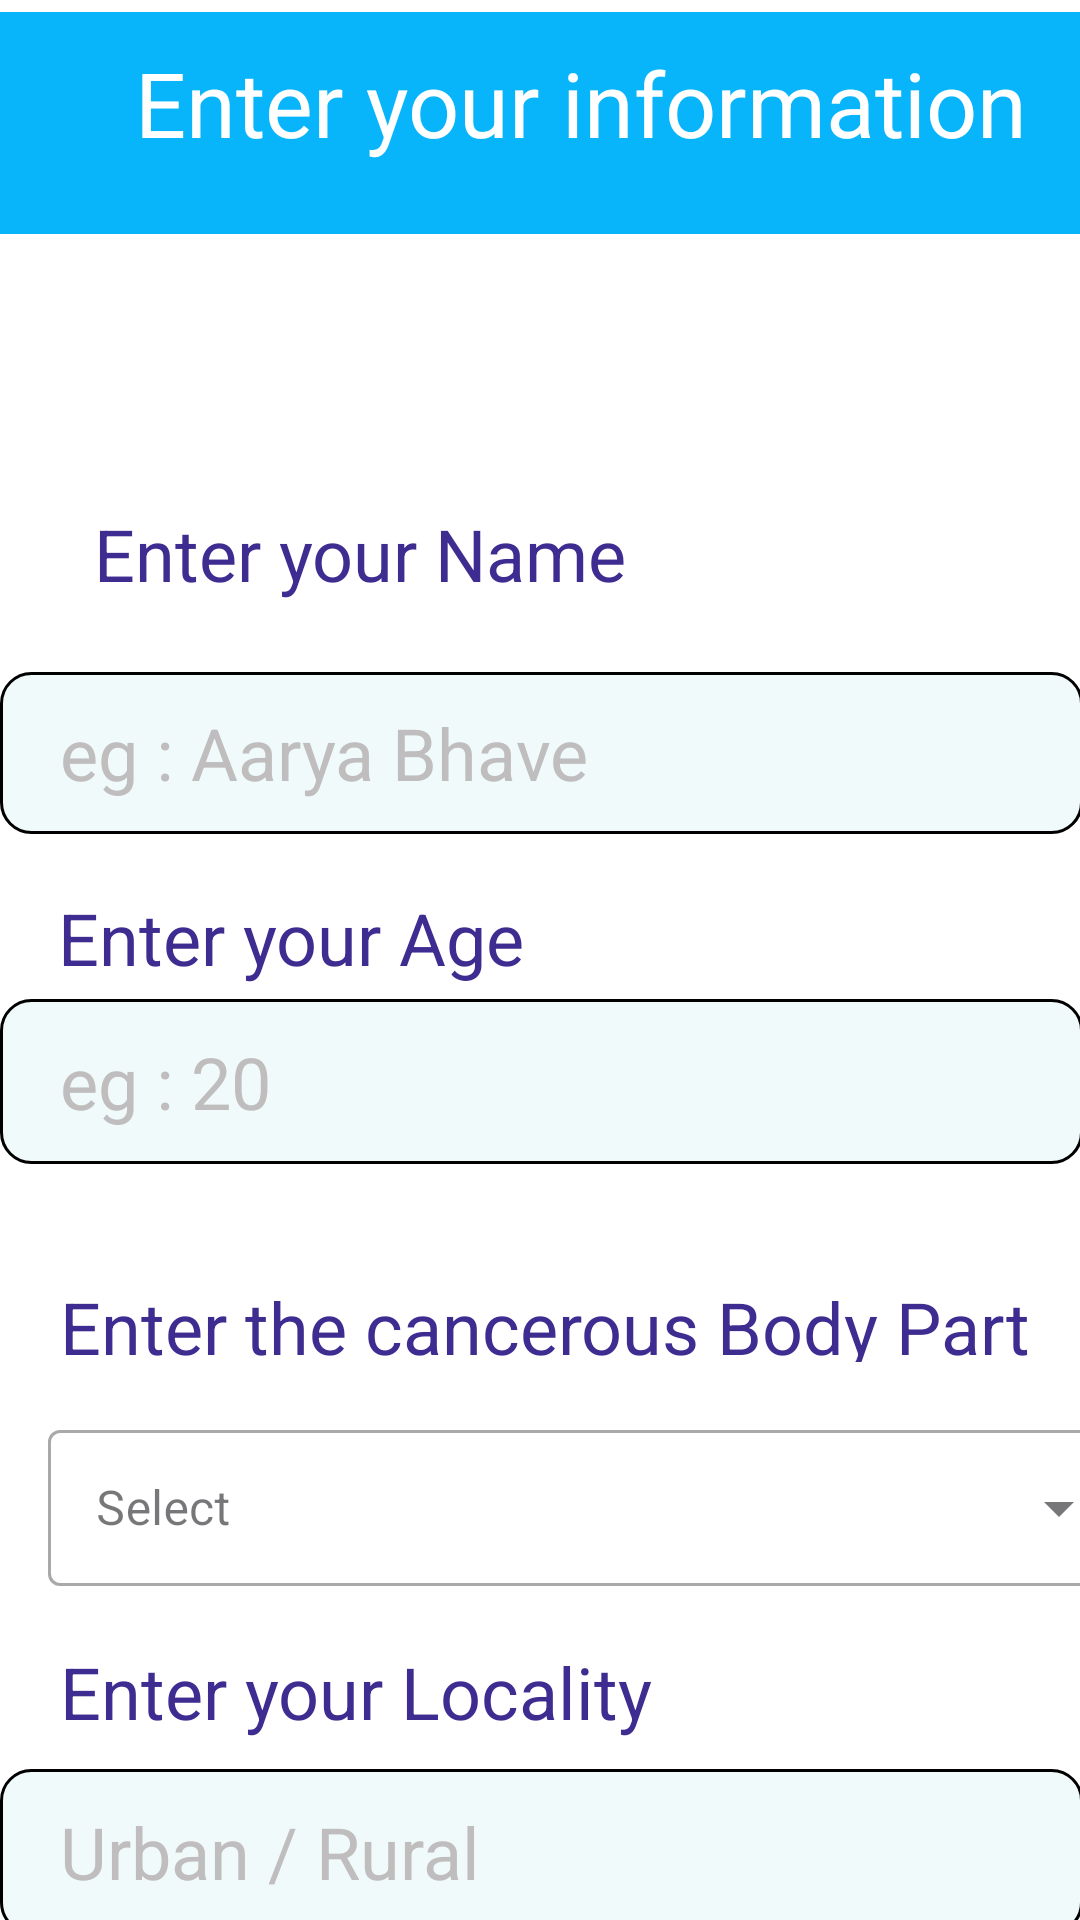

This screen was rendered from an Android layout file. Write that file and the resources it references.
<!-- AndroidManifest.xml: application theme Theme.LesionLens3 -->
<!-- res/layout/get_data.xml -->
<?xml version="1.0" encoding="utf-8"?>
<androidx.constraintlayout.widget.ConstraintLayout xmlns:android="http://schemas.android.com/apk/res/android"
    xmlns:app="http://schemas.android.com/apk/res-auto"
    xmlns:tools="http://schemas.android.com/tools"
    android:layout_width="match_parent"
    android:layout_height="match_parent"
    android:background="@drawable/ffffff"
    android:textAlignment="center"
    tools:context=".MainActivity">

    <TextView
        android:id="@+id/textView"
        android:layout_width="417dp"
        android:layout_height="74dp"
        android:layout_marginTop="4dp"
        android:background="@drawable/bg"
        android:fontFamily="sans-serif"
        android:paddingLeft="45dp"
        android:paddingTop="10dp"
        android:paddingRight="10dp"
        android:paddingBottom="10dp"
        android:text="Enter your information"
        android:textColor="#FFFFFF"
        android:textSize="30sp"
        android:textStyle="normal"
        app:layout_constraintBottom_toTopOf="@+id/editTextText"
        app:layout_constraintEnd_toEndOf="parent"
        app:layout_constraintHorizontal_bias="0.0"
        app:layout_constraintStart_toStartOf="parent"
        app:layout_constraintTop_toTopOf="parent"
        app:layout_constraintVertical_bias="0.0" />

    <EditText
        android:id="@+id/editTextText"
        android:layout_width="361dp"
        android:layout_height="54dp"
        android:layout_marginTop="224dp"
        android:background="@drawable/rounded_corner_view"
        android:ems="10"
        android:hint="eg : Aarya Bhave"
        android:inputType="text"
        android:paddingLeft="20dp"
        android:paddingTop="10dp"
        android:paddingRight="10dp"
        android:paddingBottom="10dp"
        android:textColor="#000000"
        android:textColorHint="#BFBDBD"
        android:textSize="24sp"
        android:textStyle="normal"
        app:layout_constraintEnd_toEndOf="parent"
        app:layout_constraintHorizontal_bias="0.28"
        app:layout_constraintStart_toStartOf="parent"
        app:layout_constraintTop_toTopOf="parent" />

    <Button
        android:id="@+id/button"
        android:layout_width="145dp"
        android:layout_height="53dp"
        android:layout_marginTop="432dp"
        android:backgroundTint="#09B5FA"
        android:fontFamily="sans-serif"
        android:text="Submit"
        android:textColor="@color/white"
        android:textSize="16sp"
        app:cornerRadius="20dp"
        app:layout_constraintBottom_toBottomOf="parent"
        app:layout_constraintEnd_toEndOf="parent"
        app:layout_constraintHorizontal_bias="0.458"
        app:layout_constraintStart_toStartOf="parent"
        app:layout_constraintTop_toBottomOf="@+id/editTextText"
        app:layout_constraintVertical_bias="0.505" />

    <EditText
        android:id="@+id/editTextText2"
        android:layout_width="361dp"
        android:layout_height="55dp"
        android:background="@drawable/rounded_corner_view"
        android:ems="10"
        android:fontFamily="sans-serif"
        android:hint="eg : 20"
        android:inputType="text"
        android:paddingLeft="20dp"
        android:paddingTop="10dp"
        android:paddingRight="10dp"
        android:paddingBottom="10dp"
        android:textColorHint="#FFBFBDBD"
        android:textSize="24sp"
        android:textStyle="normal"
        app:layout_constraintBottom_toBottomOf="parent"
        app:layout_constraintEnd_toEndOf="parent"
        app:layout_constraintHorizontal_bias="0.36"
        app:layout_constraintStart_toStartOf="parent"
        app:layout_constraintTop_toBottomOf="@+id/editTextText"
        app:layout_constraintVertical_bias="0.179" />

    <EditText
        android:id="@+id/editTextText4"
        android:layout_width="361dp"
        android:layout_height="55dp"
        android:background="@drawable/rounded_corner_view"
        android:ems="10"
        android:fontFamily="sans-serif"
        android:hint="Urban / Rural"
        android:inputType="text"
        android:paddingLeft="20dp"
        android:paddingTop="10dp"
        android:paddingRight="10dp"
        android:paddingBottom="10dp"
        android:textColorHint="#FFBFBDBD"
        android:textSize="24sp"
        android:textStyle="normal"
        app:layout_constraintBottom_toTopOf="@+id/button"
        app:layout_constraintEnd_toEndOf="parent"
        app:layout_constraintHorizontal_bias="0.32"
        app:layout_constraintStart_toStartOf="parent"
        app:layout_constraintTop_toBottomOf="@+id/editTextText2"
        app:layout_constraintVertical_bias="0.78" />

    <TextView
        android:id="@+id/textView3"
        android:layout_width="233dp"
        android:layout_height="51dp"
        android:fontFamily="sans-serif"
        android:paddingLeft="20dp"
        android:paddingTop="10dp"
        android:paddingRight="10dp"
        android:paddingBottom="10dp"
        android:text="Enter your Name"
        android:textColor="#3F2C91"
        android:textSize="24sp"
        app:layout_constraintBottom_toBottomOf="@+id/editTextText"
        app:layout_constraintEnd_toEndOf="parent"
        app:layout_constraintHorizontal_bias="0.089"
        app:layout_constraintStart_toStartOf="parent"
        app:layout_constraintTop_toBottomOf="@+id/textView"
        app:layout_constraintVertical_bias="0.539" />

    <TextView
        android:id="@+id/textView4"
        android:layout_width="183dp"
        android:layout_height="39dp"
        android:layout_marginTop="20dp"
        android:text="Enter your Age"
        android:textColor="#3F2C91"
        android:textSize="24sp"
        app:layout_constraintBottom_toTopOf="@+id/editTextText2"
        app:layout_constraintEnd_toEndOf="parent"
        app:layout_constraintHorizontal_bias="0.109"
        app:layout_constraintStart_toStartOf="parent"
        app:layout_constraintTop_toBottomOf="@+id/editTextText"
        app:layout_constraintVertical_bias="0.47" />

    <TextView
        android:id="@+id/textView5"
        android:layout_width="354dp"
        android:layout_height="48dp"
        android:layout_marginTop="28dp"
        android:fontFamily="sans-serif"
        android:paddingLeft="20dp"
        android:paddingTop="10dp"
        android:paddingRight="10dp"
        android:paddingBottom="10dp"
        android:text="Enter the cancerous Body Part"
        android:textColor="#3F2C91"
        android:textSize="24sp"
        app:layout_constraintEnd_toEndOf="parent"
        app:layout_constraintHorizontal_bias="0.0"
        app:layout_constraintStart_toStartOf="parent"
        app:layout_constraintTop_toBottomOf="@+id/editTextText2" />

    <TextView
        android:id="@+id/textView6"
        android:layout_width="379dp"
        android:layout_height="52dp"
        android:fontFamily="sans-serif"
        android:paddingLeft="20dp"
        android:paddingTop="10dp"
        android:paddingRight="10dp"
        android:paddingBottom="10dp"
        android:text="Enter your Locality "
        android:textColor="#3F2C91"
        android:textSize="24sp"
        app:layout_constraintBottom_toTopOf="@+id/editTextText4"
        app:layout_constraintEnd_toEndOf="parent"
        app:layout_constraintHorizontal_bias="0.0"
        app:layout_constraintStart_toStartOf="parent" />

    <com.google.android.material.textfield.TextInputLayout
        android:id="@+id/textInputLayout"
        style="@style/Widget.MaterialComponents.TextInputLayout.OutlinedBox.Dense.ExposedDropdownMenu"
        android:layout_width="361dp"
        android:layout_height="60dp"
        android:layout_margin="16dp"
        app:layout_constraintBottom_toTopOf="@+id/textView6"
        app:layout_constraintEnd_toEndOf="parent"
        app:layout_constraintHorizontal_bias="0.0"
        app:layout_constraintStart_toStartOf="parent"
        app:layout_constraintTop_toBottomOf="@+id/textView5"
        app:layout_constraintVertical_bias="0.473">

        <AutoCompleteTextView
            android:id="@+id/autoCompletetext"
            android:layout_width="361dp"
            android:layout_height="52dp"
            android:contentDescription="select type of lesion"
            android:dropDownHeight="150dp"
            android:hint="Select"
            android:inputType="none"></AutoCompleteTextView>
    </com.google.android.material.textfield.TextInputLayout>

</androidx.constraintlayout.widget.ConstraintLayout>
<!-- resources referenced by this layout -->
<resources>
  <!-- drawable bg (drawable) -->
  <?xml version="1.0" encoding="utf-8"?>
  <shape xmlns:android="http://schemas.android.com/apk/res/android">
      <stroke android:color="@color/black"/>
      <solid android:color="#09B5FA"></solid>
      <corners android:radius="0dp" />
  </shape>
  <!-- drawable ffffff: jpg bitmap (drawable, 953 bytes) -->
  <!-- drawable rounded_corner_view (drawable) -->
  <?xml version="1.0" encoding="utf-8"?>
  <shape xmlns:android="http://schemas.android.com/apk/res/android">
      <stroke android:color="@color/black" android:width="1dp"/>
      <solid android:color="#F0FAFA"></solid>
      <corners android:radius="10dp" />
  </shape>
  <style name="Theme.LesionLens3" parent="Base.Theme.LesionLens3" />
  <style name="Base.Theme.LesionLens3" parent="Theme.Material3.DayNight.NoActionBar">
          
          
      </style>
  <!-- not gathered from this repository: default colours our renderer supplied (Android Studio template values) -->
  <color name="black">#FF000000</color>
  <color name="white">#FFFFFFFF</color>
</resources>
